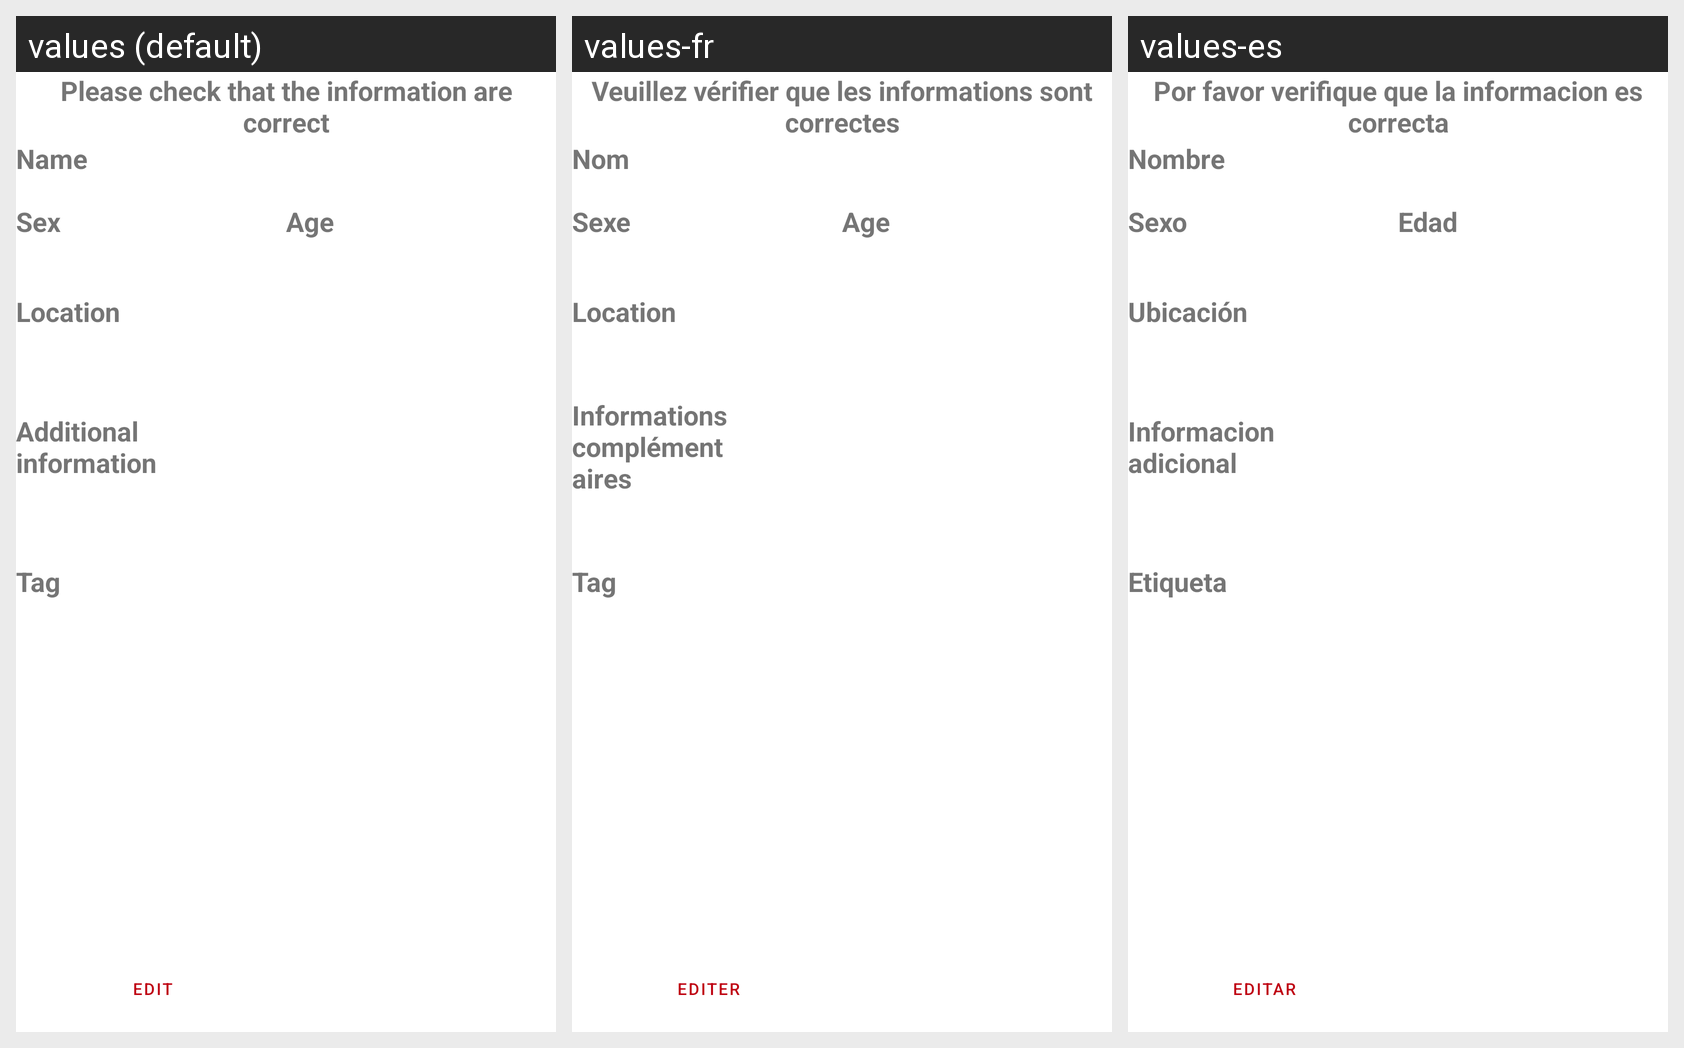

This grid shows one Android layout under several languages. Give, for every string resource on the screen, its name, the default text and each shown locale's text.
Android screen res/layout/activity_review.xml rendered under 3 locales, left to right: values (default), values-fr, values-es. Device: Nexus 5 (rendered at 1080×1920; each locale shown at half size, 540×960, under a caption strip naming it); theme Theme.Dividoc.
Strings drawn on this screen, with the default value and each locale's value (text and hints the layout hard-codes, and strings that could not be matched under every locale, appear in the picture but are not listed):

review
  values: Please check that the information are correct
  values-fr: Veuillez vérifier que les informations sont correctes
  values-es: Por favor verifique que la informacion es correcta

name
  values: Name
  values-fr: Nom
  values-es: Nombre

gender
  values: Sex
  values-fr: Sexe
  values-es: Sexo

age
  values: Age
  values-fr: Age
  values-es: Edad

location
  values: Location
  values-fr: Location
  values-es: Ubicación

additional_information
  values: Additional information
  values-fr: Informations complémentaires
  values-es: Informacion adicional

tag
  values: Tag
  values-fr: Tag
  values-es: Etiqueta

edit
  values: Edit
  values-fr: Editer
  values-es: Editar
